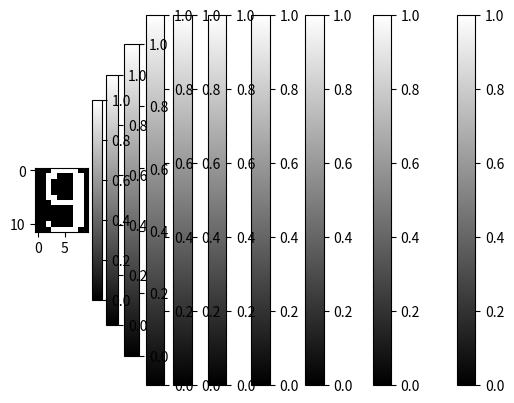

Source code (Python):
import numpy as np
import matplotlib.pyplot as plt

def create_digits():
    digits = []
    digit_0 = np.array([
        [0, 0, 1, 1, 1, 1, 1, 0, 0, 0],
        [0, 0, 1, 0, 0, 0, 1, 0, 0, 0],
        [0, 1, 0, 0, 0, 0, 0, 1, 0, 0],
        [0, 1, 0, 0, 0, 0, 0, 1, 0, 0],
        [0, 1, 0, 0, 0, 0, 0, 1, 0, 0],
        [0, 1, 0, 0, 0, 0, 0, 1, 0, 0],
        [0, 1, 0, 0, 0, 0, 0, 1, 0, 0],
        [0, 1, 0, 0, 0, 0, 0, 1, 0, 0],
        [0, 1, 0, 0, 0, 0, 0, 1, 0, 0],
        [0, 1, 0, 0, 0, 0, 0, 1, 0, 0],
        [0, 0, 1, 0, 0, 0, 1, 0, 0, 0],
        [0, 0, 1, 1, 1, 1, 1, 0, 0, 0],
    ])
    digit_1 = np.array([
        [0, 0, 0, 1, 1, 0, 0, 0, 0, 0],
        [0, 0, 1, 1, 1, 0, 0, 0, 0, 0],
        [0, 1, 0, 1, 1, 0, 0, 0, 0, 0],
        [0, 0, 0, 1, 1, 0, 0, 0, 0, 0],
        [0, 0, 0, 1, 1, 0, 0, 0, 0, 0],
        [0, 0, 0, 1, 1, 0, 0, 0, 0, 0],
        [0, 0, 0, 1, 1, 0, 0, 0, 0, 0],
        [0, 0, 0, 1, 1, 0, 0, 0, 0, 0],
        [0, 0, 0, 1, 1, 0, 0, 0, 0, 0],
        [0, 0, 0, 1, 1, 0, 0, 0, 0, 0],
        [0, 0, 0, 1, 1, 0, 0, 0, 0, 0],
        [0, 1, 1, 1, 1, 1, 1, 0, 0, 0],
    ])
    digit_2 = np.array([
        [0, 0, 0, 1, 1, 1, 1, 1, 0, 0],
        [0, 0, 1, 1, 0, 0, 0, 1, 1, 0],
        [0, 0, 1, 0, 0, 0, 0, 0, 1, 0],
        [0, 0, 1, 0, 0, 0, 0, 0, 1, 0],
        [0, 0, 0, 0, 0, 0, 0, 1, 0, 0],
        [0, 0, 0, 0, 0, 0, 1, 0, 0, 0],
        [0, 0, 0, 0, 0, 1, 0, 0, 0, 0],
        [0, 0, 0, 0, 1, 0, 0, 0, 0, 0],
        [0, 0, 0, 1, 0, 0, 0, 0, 0, 0],
        [0, 0, 1, 0, 0, 0, 0, 0, 0, 0],
        [0, 0, 1, 0, 0, 0, 0, 0, 0, 0],
        [0, 0, 1, 1, 1, 1, 1, 1, 1, 0],
    ])
    digit_3 = np.array([
        [0, 0, 0, 1, 1, 1, 1, 1, 0, 0],
        [0, 0, 1, 0, 0, 0, 0, 0, 1, 0],
        [0, 0, 1, 0, 0, 0, 0, 0, 1, 0],
        [0, 0, 0, 0, 0, 0, 0, 0, 1, 0],
        [0, 0, 0, 0, 0, 0, 0, 1, 0, 0],
        [0, 0, 0, 0, 1, 1, 1, 1, 0, 0],
        [0, 0, 0, 0, 0, 0, 0, 0, 1, 0],
        [0, 0, 0, 0, 0, 0, 0, 0, 1, 0],
        [0, 0, 0, 0, 0, 0, 0, 0, 1, 0],
        [0, 0, 1, 0, 0, 0, 0, 0, 1, 0],
        [0, 0, 1, 0, 0, 0, 0, 0, 1, 0],
        [0, 0, 0, 1, 1, 1, 1, 1, 0, 0],
    ])
    digit_4 = np.array([
        [0, 0, 0, 0, 0, 1, 0, 0, 0, 0],
        [0, 0, 0, 0, 1, 1, 0, 0, 0, 0],
        [0, 0, 0, 1, 1, 1, 0, 0, 0, 0],
        [0, 0, 1, 0, 1, 1, 0, 0, 0, 0],
        [0, 0, 1, 0, 1, 1, 0, 0, 0, 0],
        [0, 1, 0, 0, 1, 1, 0, 0, 0, 0],
        [1, 0, 0, 0, 1, 1, 0, 0, 0, 0],
        [1, 1, 1, 1, 1, 1, 1, 1, 0, 0],
        [0, 0, 0, 0, 1, 1, 0, 0, 0, 0],
        [0, 0, 0, 0, 1, 1, 0, 0, 0, 0],
        [0, 0, 0, 0, 1, 1, 0, 0, 0, 0],
        [0, 0, 0, 0, 1, 1, 0, 0, 0, 0],
    ])
    digit_5 = np.array([
        [0, 1, 1, 1, 1, 1, 1, 1, 0, 0],
        [0, 1, 1, 0, 0, 0, 0, 0, 0, 0],
        [0, 1, 1, 0, 0, 0, 0, 0, 0, 0],
        [0, 1, 1, 0, 0, 0, 0, 0, 0, 0],
        [0, 1, 1, 0, 0, 0, 0, 0, 0, 0],
        [0, 1, 1, 1, 1, 1, 1, 0, 0, 0],
        [0, 0, 0, 0, 0, 0, 1, 1, 0, 0],
        [0, 0, 0, 0, 0, 0, 0, 1, 0, 0],
        [0, 0, 0, 0, 0, 0, 0, 1, 0, 0],
        [0, 0, 0, 0, 0, 0, 0, 1, 0, 0],
        [0, 1, 0, 0, 0, 0, 1, 1, 0, 0],
        [0, 0, 1, 1, 1, 1, 1, 0, 0, 0],
    ])
    digit_6 = np.array([
        [0, 0, 1, 1, 1, 1, 1, 0, 0, 0],
        [0, 1, 1, 0, 0, 0, 0, 1, 0, 0],
        [0, 1, 1, 0, 0, 0, 0, 0, 0, 0],
        [0, 1, 1, 0, 0, 0, 0, 0, 0, 0],
        [0, 1, 1, 0, 0, 0, 0, 0, 0, 0],
        [0, 1, 1, 1, 1, 1, 1, 0, 0, 0],
        [0, 1, 1, 0, 0, 0, 1, 1, 0, 0],
        [0, 1, 1, 0, 0, 0, 0, 1, 0, 0],
        [0, 1, 1, 0, 0, 0, 0, 1, 0, 0],
        [0, 1, 1, 0, 0, 0, 0, 1, 0, 0],
        [0, 1, 1, 0, 0, 0, 1, 1, 0, 0],
        [0, 0, 1, 1, 1, 1, 1, 0, 0, 0],
    ])
    digit_7 = np.array([
        [0, 1, 1, 1, 1, 1, 1, 1, 0, 0],
        [0, 1, 1, 1, 1, 1, 1, 1, 0, 0],
        [0, 0, 0, 0, 0, 0, 1, 1, 0, 0],
        [0, 0, 0, 0, 0, 0, 1, 1, 0, 0],
        [0, 0, 0, 0, 0, 0, 1, 1, 0, 0],
        [0, 0, 0, 0, 0, 1, 1, 0, 0, 0],
        [0, 0, 0, 0, 1, 1, 0, 0, 0, 0],
        [0, 0, 0, 1, 1, 0, 0, 0, 0, 0],
        [0, 0, 0, 1, 1, 0, 0, 0, 0, 0],
        [0, 0, 1, 1, 0, 0, 0, 0, 0, 0],
        [0, 0, 1, 1, 0, 0, 0, 0, 0, 0],
        [0, 0, 1, 1, 0, 0, 0, 0, 0, 0],
    ])
    digit_8 = np.array([
        [0, 0, 1, 1, 1, 1, 1, 0, 0, 0],
        [0, 1, 1, 0, 0, 0, 1, 1, 0, 0],
        [0, 1, 0, 0, 0, 0, 0, 1, 0, 0],
        [0, 1, 0, 0, 0, 0, 0, 1, 0, 0],
        [0, 1, 1, 0, 0, 0, 1, 1, 0, 0],
        [0, 0, 1, 1, 1, 1, 1, 0, 0, 0],
        [0, 1, 1, 1, 1, 1, 1, 1, 0, 0],
        [0, 1, 1, 0, 0, 0, 1, 1, 0, 0],
        [0, 1, 0, 0, 0, 0, 0, 1, 0, 0],
        [0, 1, 0, 0, 0, 0, 0, 1, 0, 0],
        [0, 1, 1, 0, 0, 0, 1, 1, 0, 0],
        [0, 0, 1, 1, 1, 1, 1, 0, 0, 0],
    ])
    digit_9 = np.array([
        [0, 0, 0, 1, 1, 1, 1, 1, 0, 0],
        [0, 0, 1, 1, 0, 0, 0, 1, 1, 0],
        [0, 0, 1, 0, 0, 0, 0, 1, 1, 0],
        [0, 0, 1, 0, 0, 0, 0, 1, 1, 0],
        [0, 0, 1, 0, 0, 0, 0, 1, 1, 0],
        [0, 0, 1, 1, 0, 0, 0, 1, 1, 0],
        [0, 0, 0, 1, 1, 1, 1, 1, 1, 0],
        [0, 0, 0, 0, 0, 0, 0, 1, 1, 0],
        [0, 0, 0, 0, 0, 0, 0, 1, 1, 0],
        [0, 0, 0, 0, 0, 0, 0, 1, 1, 0],
        [0, 0, 1, 0, 0, 0, 0, 1, 1, 0],
        [0, 0, 0, 1, 1, 1, 1, 1, 0, 0],
    ])
    digits.append(digit_0)
    digits.append(digit_1)
    digits.append(digit_2)
    digits.append(digit_3)
    digits.append(digit_4)
    digits.append(digit_5)
    digits.append(digit_6)
    digits.append(digit_7)
    digits.append(digit_8)
    digits.append(digit_9)
    return digits


digits = create_digits()

def plot_matriz(matr):
  plt.imshow(matr, cmap='gray', interpolation='nearest')
  plt.colorbar()
  plt.show()

for i in range(10):
  plot_matriz(digits[i])


def hamming_distance(mat1, mat2):
  if mat1.shape != mat2.shape:
        raise ValueError("As matrizes devem ter o mesmo comprimento")

  return np.sum(mat1 != mat2)

for i in range(10):
  for j in range(10):
    if i == j:
      continue
    print(f"Distância de Hamming entre {i} e {j}:")
    print(hamming_distance(digits[i], digits[j]))
  print("\n")